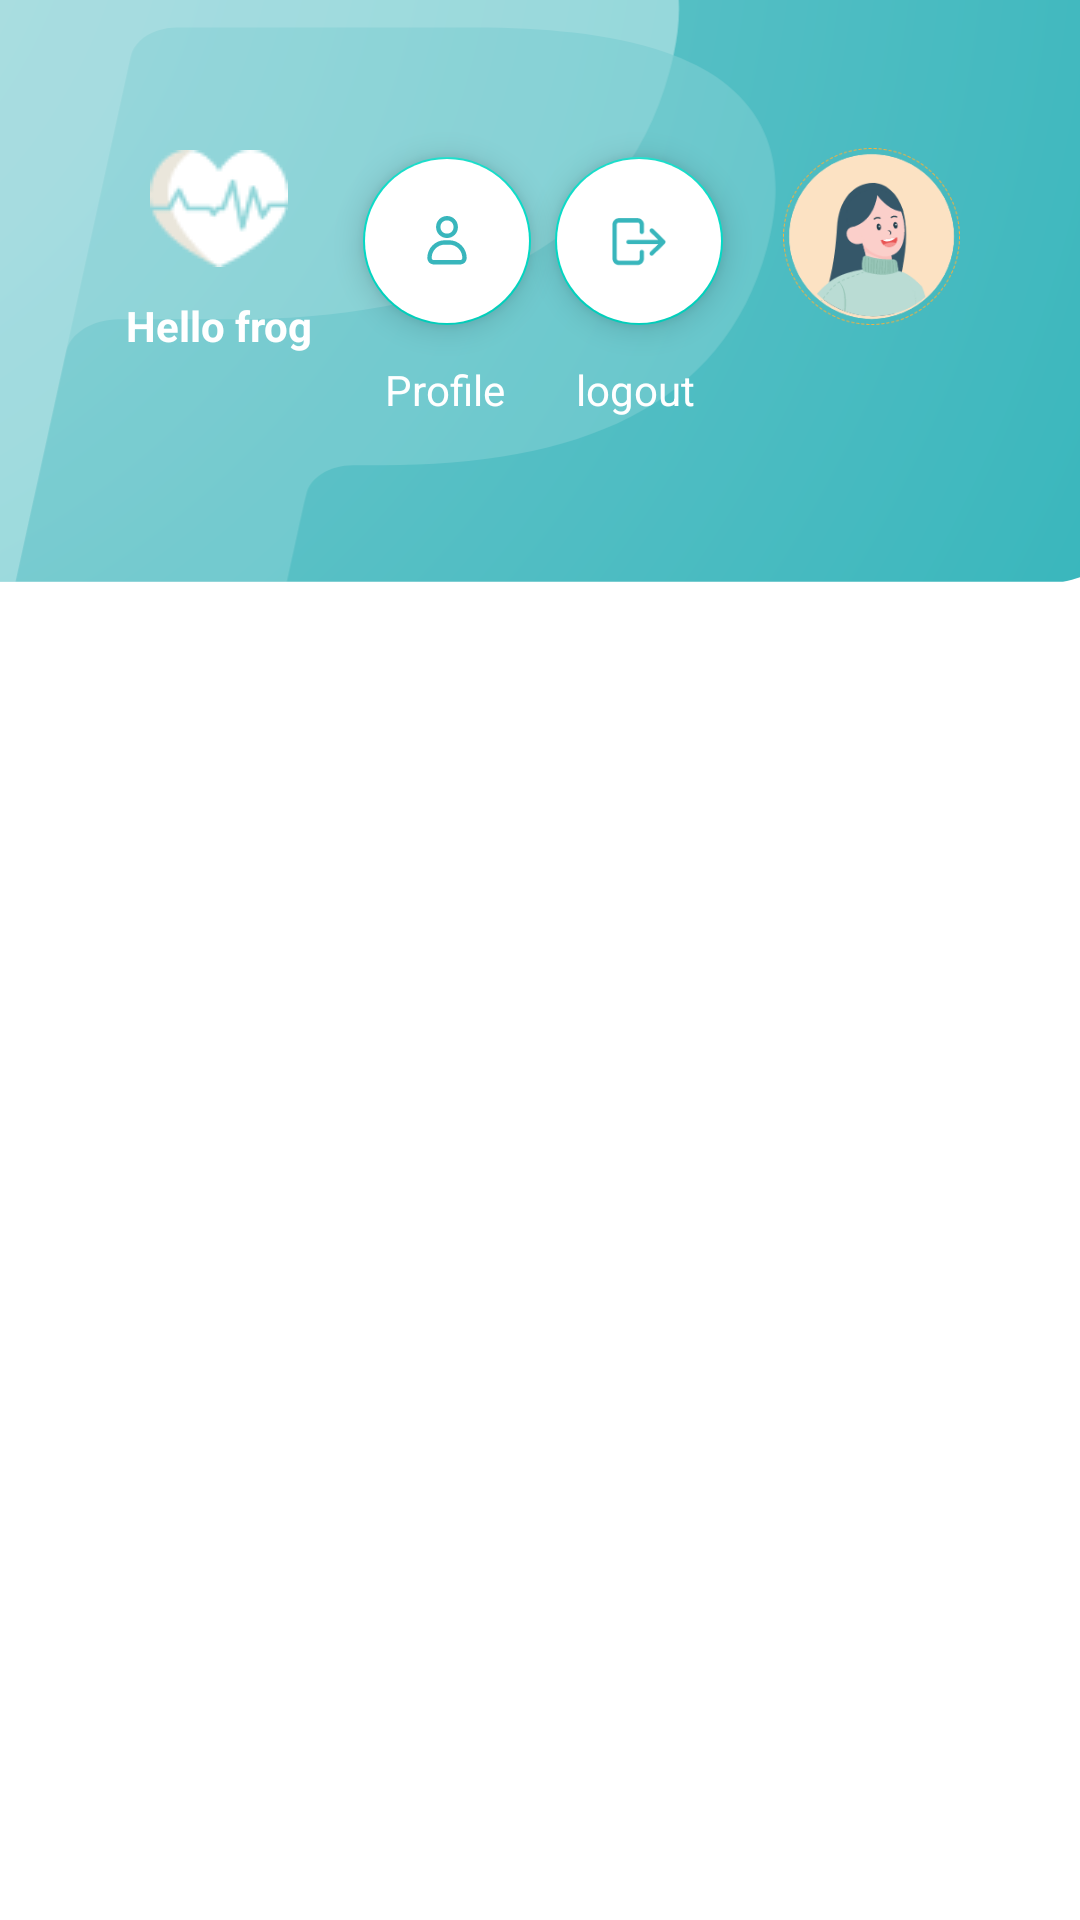

Android layout source for this screen:
<!-- AndroidManifest.xml: application theme Theme.ProjetTDM -->
<!-- res/layout/activity_home.xml -->
<?xml version="1.0" encoding="utf-8"?>
<androidx.constraintlayout.widget.ConstraintLayout xmlns:android="http://schemas.android.com/apk/res/android"
    xmlns:app="http://schemas.android.com/apk/res-auto"
    xmlns:tools="http://schemas.android.com/tools"
    android:layout_width="match_parent"
    android:layout_height="match_parent"

    tools:context=".HomeActivity">

    <androidx.constraintlayout.widget.ConstraintLayout
        android:id="@+id/constraintLayout"
        android:layout_width="match_parent"
        android:layout_height="wrap_content"
        app:layout_constraintEnd_toEndOf="parent"
        app:layout_constraintStart_toStartOf="parent"
        app:layout_constraintTop_toTopOf="parent">

        <ImageView
            android:id="@+id/imageView5"
            android:layout_width="421dp"
            android:layout_height="195dp"
            app:layout_constraintEnd_toEndOf="parent"
            app:layout_constraintStart_toStartOf="parent"
            app:layout_constraintTop_toTopOf="parent"
            app:srcCompat="@drawable/ic_header"
            tools:ignore="VectorDrawableCompat" />

        <ImageView
            android:id="@+id/imageView7"
            android:layout_width="wrap_content"
            android:layout_height="wrap_content"
            android:layout_marginStart="50dp"
            android:layout_marginLeft="50dp"
            android:layout_marginTop="50dp"
            app:srcCompat="@drawable/whitelogo"
            app:layout_constraintStart_toStartOf="parent"
            app:layout_constraintTop_toTopOf="parent" />

        <ImageButton
            android:id="@+id/mAddFab"
            android:layout_width="59dp"
            android:layout_height="59dp"
            android:layout_gravity="end"
            android:layout_marginTop="12dp"
            android:layout_marginEnd="40dp"
            android:layout_marginRight="40dp"
            android:background="@drawable/ic_avatar"
            app:layout_constraintBottom_toBottomOf="@+id/imageView7"
            app:layout_constraintEnd_toEndOf="parent"
            app:layout_constraintTop_toTopOf="@+id/imageView7"
            app:layout_constraintVertical_bias="0.406"
            tools:ignore="MissingConstraints" />

        <com.google.android.material.floatingactionbutton.FloatingActionButton
            android:id="@+id/logout"
            android:layout_width="wrap_content"
            android:layout_height="wrap_content"
            android:layout_marginEnd="20dp"
            android:layout_marginRight="20dp"
            android:backgroundTint="@color/white"
            android:contentDescription="@string/app_name"
            app:fabSize="normal"
            app:layout_constraintBottom_toBottomOf="@+id/mAddFab"
            app:layout_constraintEnd_toStartOf="@+id/mAddFab"
            app:layout_constraintTop_toTopOf="@+id/mAddFab"
            app:layout_constraintVertical_bias="1.0"
            app:srcCompat="@drawable/ic_logout"
            app:tint="#38B6BC"
            tools:ignore="MissingConstraints,VectorDrawableCompat" />


        <TextView
            android:id="@+id/addAlarmActionText"
            android:layout_width="wrap_content"
            android:layout_height="wrap_content"
            android:layout_marginTop="12dp"
            android:text="logout"
            android:textColor="#FFFFFF"
            app:layout_constraintEnd_toEndOf="@+id/logout"
            app:layout_constraintHorizontal_bias="0.437"
            app:layout_constraintStart_toStartOf="@+id/logout"
            app:layout_constraintTop_toBottomOf="@+id/logout" />


        <com.google.android.material.floatingactionbutton.FloatingActionButton
            android:id="@+id/mAddPersonFab"
            android:layout_width="wrap_content"
            android:layout_height="wrap_content"

            android:layout_marginEnd="8dp"
            android:layout_marginRight="8dp"
            android:backgroundTint="@color/white"
            android:contentDescription="@string/app_name"
            app:fabSize="normal"
            app:layout_constraintBottom_toBottomOf="@+id/logout"
            app:layout_constraintEnd_toStartOf="@+id/logout"
            app:layout_constraintTop_toTopOf="@+id/logout"
            app:layout_constraintVertical_bias="0.0"
            app:srcCompat="@drawable/ic_profile"
            app:tint="#38B6BC"
            tools:ignore="VectorDrawableCompat" />

        <TextView
            android:id="@+id/addPersonActionText"
            android:layout_width="wrap_content"
            android:layout_height="wrap_content"
            android:text="Profile"
            android:textColor="@color/white"
            app:layout_constraintBottom_toBottomOf="@+id/addAlarmActionText"
            app:layout_constraintEnd_toEndOf="@+id/mAddPersonFab"
            app:layout_constraintHorizontal_bias="0.466"
            app:layout_constraintStart_toStartOf="@+id/mAddPersonFab"
            app:layout_constraintTop_toTopOf="@+id/addAlarmActionText" />


        <TextView
            android:id="@+id/textView2"
            android:layout_width="wrap_content"
            android:layout_height="wrap_content"
            android:layout_marginTop="10dp"
            android:text="Hello frog"
            android:textColor="#FFFF"
            android:textStyle="bold"
            app:layout_constraintEnd_toEndOf="@+id/imageView7"
            app:layout_constraintStart_toStartOf="@+id/imageView7"
            app:layout_constraintTop_toBottomOf="@+id/imageView7" />

    </androidx.constraintlayout.widget.ConstraintLayout>

    <RelativeLayout
        android:layout_width="match_parent"
        android:layout_height="wrap_content"
        app:layout_constraintEnd_toEndOf="parent"
        app:layout_constraintStart_toStartOf="parent"
        app:layout_constraintTop_toBottomOf="@+id/constraintLayout">

        <com.google.android.material.tabs.TabLayout
            android:id="@+id/tabLayout"
            android:layout_width="match_parent"
            android:layout_height="wrap_content"
            app:layout_constraintEnd_toEndOf="parent"
            app:layout_constraintStart_toStartOf="parent"
            tools:ignore="UnknownIdInLayout">

            
        </com.google.android.material.tabs.TabLayout>

        <androidx.viewpager.widget.ViewPager
            android:id="@+id/viewPager"
            android:layout_width="410dp"
            android:layout_height="488dp"
            app:layout_constraintEnd_toEndOf="parent"
            app:layout_constraintHorizontal_bias="1.0"
            app:layout_constraintStart_toStartOf="parent"
            android:layout_below="@+id/tabLayout"
            app:layout_constraintTop_toBottomOf="@+id/tabLayout" />
    </RelativeLayout>


</androidx.constraintlayout.widget.ConstraintLayout>
<!-- resources referenced by this layout -->
<resources>
  <!-- drawable ic_avatar: vector/xml drawable (drawable, 32933 chars, omitted) -->
  <!-- drawable ic_header: vector/xml drawable (drawable, 2861 chars, omitted) -->
  <!-- drawable ic_logout (drawable) -->
  <vector xmlns:android="http://schemas.android.com/apk/res/android"
      android:width="100dp"
      android:height="98.3dp"
      android:viewportWidth="100"
      android:viewportHeight="98.3">
    <path
        android:pathData="M53.9,39.5c1.7,0 3,-1.3 3,-3v-10c0,-5 -4,-9 -9,-9H22.1c-5,0 -9,4 -9,9v47c0,5 4,9 9,9h25.8c5,0 9,-4 9,-9v-9c0,-1.7 -1.3,-3 -3,-3s-3,1.3 -3,3v9c0,1.7 -1.3,3 -3,3H22.1c-1.7,0 -3,-1.3 -3,-3v-47c0,-1.7 1.3,-3 3,-3h25.8c1.7,0 3,1.3 3,3v10C50.9,38.2 52.2,39.5 53.9,39.5C53.9,39.5 53.9,39.5 53.9,39.5z"
        android:fillColor="#FFFFFF"/>
    <path
        android:pathData="M32.4,50.5c0,1.7 1.3,3 3,3h41.2l-11.1,11c-1.1,1.2 -1.1,3.1 0.1,4.2c1.1,1.1 2.9,1.1 4.1,0L86,52.6c1.2,-1.2 1.2,-3.1 0,-4.2c0,0 0,0 0,0L69.7,32.3c-1.2,-1.1 -3.1,-1 -4.2,0.2c-1.1,1.2 -1.1,2.9 0,4.1l11.1,11H35.4C33.7,47.5 32.4,48.9 32.4,50.5z"
        android:fillColor="#FFFFFF"/>
  </vector>
  <!-- drawable ic_profile (drawable) -->
  <vector xmlns:android="http://schemas.android.com/apk/res/android"
      android:width="32dp"
      android:height="32.7dp"
      android:viewportWidth="32"
      android:viewportHeight="32.7">
    <path
        android:pathData="M16,15c2.8,0 5,-2.2 5,-5s-2.2,-5 -5,-5s-5,2.2 -5,5S13.2,15 16,15zM16,7c1.7,0 3,1.3 3,3s-1.3,3 -3,3s-3,-1.3 -3,-3S14.3,7 16,7zM17,16h-2c-4.4,0 -8,3.6 -8,8c0,1.7 1.3,3 3,3h12c1.7,0 3,-1.3 3,-3C25,19.6 21.4,16 17,16zM22,25H10c-0.6,0 -1,-0.4 -1,-1c0,-3.3 2.7,-6 6,-6h2c3.3,0 6,2.7 6,6C23,24.6 22.6,25 22,25z"
        android:fillColor="#FFFFFF"/>
  </vector>
  <!-- drawable whitelogo: png bitmap (drawable, 1653 bytes) -->
  <string name="app_name">projetTDM</string>
  <style name="Theme.ProjetTDM" parent="Theme.MaterialComponents.DayNight.DarkActionBar">
          
  
          <item name="colorOnPrimary">@color/white</item>
          
          <item name="colorSecondary">@color/teal_200</item>
          <item name="colorSecondaryVariant">@color/teal_700</item>
          <item name="colorOnSecondary">@color/black</item>
          
          <item name="android:statusBarColor" tools:targetApi="l">?attr/colorPrimaryVariant</item>
          
      </style>
  <!-- not gathered from this repository: default colours our renderer supplied (Android Studio template values) -->
  <color name="teal_200">#FF03DAC5</color>
  <color name="teal_700">#FF018786</color>
  <color name="black">#FF000000</color>
  <color name="white">#FFFFFFFF</color>
</resources>
